Image classification data set "splits" (illbillbot/fcvg101 on GitHub). Class labels (3): apple, banana, orange.

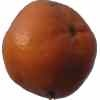
Label: orange

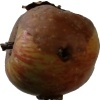
Label: apple

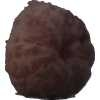
Label: orange

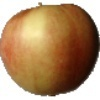
Label: apple

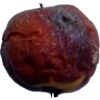
Label: apple

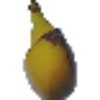
Label: banana
